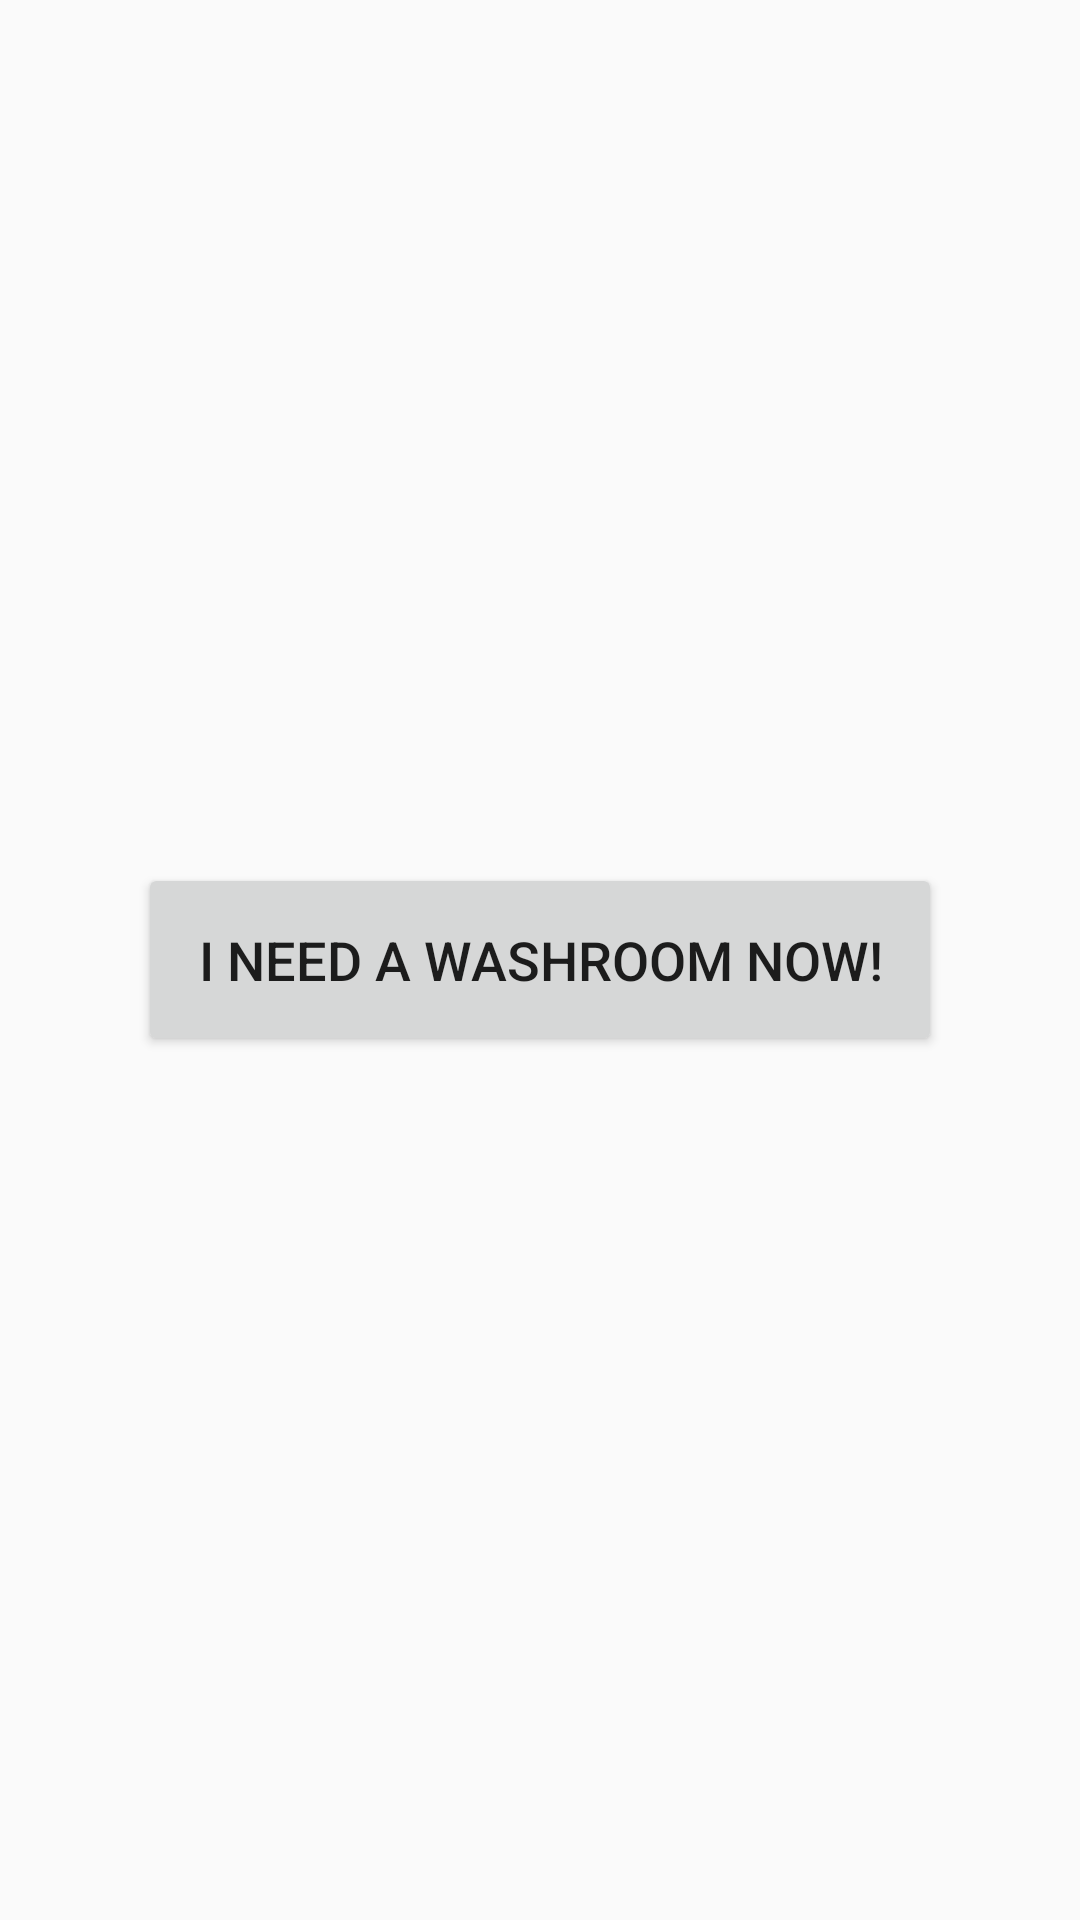

The Android layout XML behind this screen, and the referenced resources:
<!-- AndroidManifest.xml: application theme Theme.AppCompat.Light.NoActionBar -->
<!-- res/layout/activity_main.xml -->
<?xml version="1.0" encoding="utf-8"?>
<LinearLayout
    xmlns:android="http://schemas.android.com/apk/res/android"
    android:layout_width="match_parent"
    android:layout_height="match_parent"
    android:gravity="center"
    android:orientation="vertical"
    android:padding="16dp">

    <Button
        android:id="@+id/btnFindWashroom"
        android:layout_width="wrap_content"
        android:layout_height="wrap_content"
        android:text="I Need a Washroom Now!"
        android:textSize="18sp"
        android:padding="20dp"/>

</LinearLayout>
<!-- resources referenced by this layout -->
<resources>

</resources>
